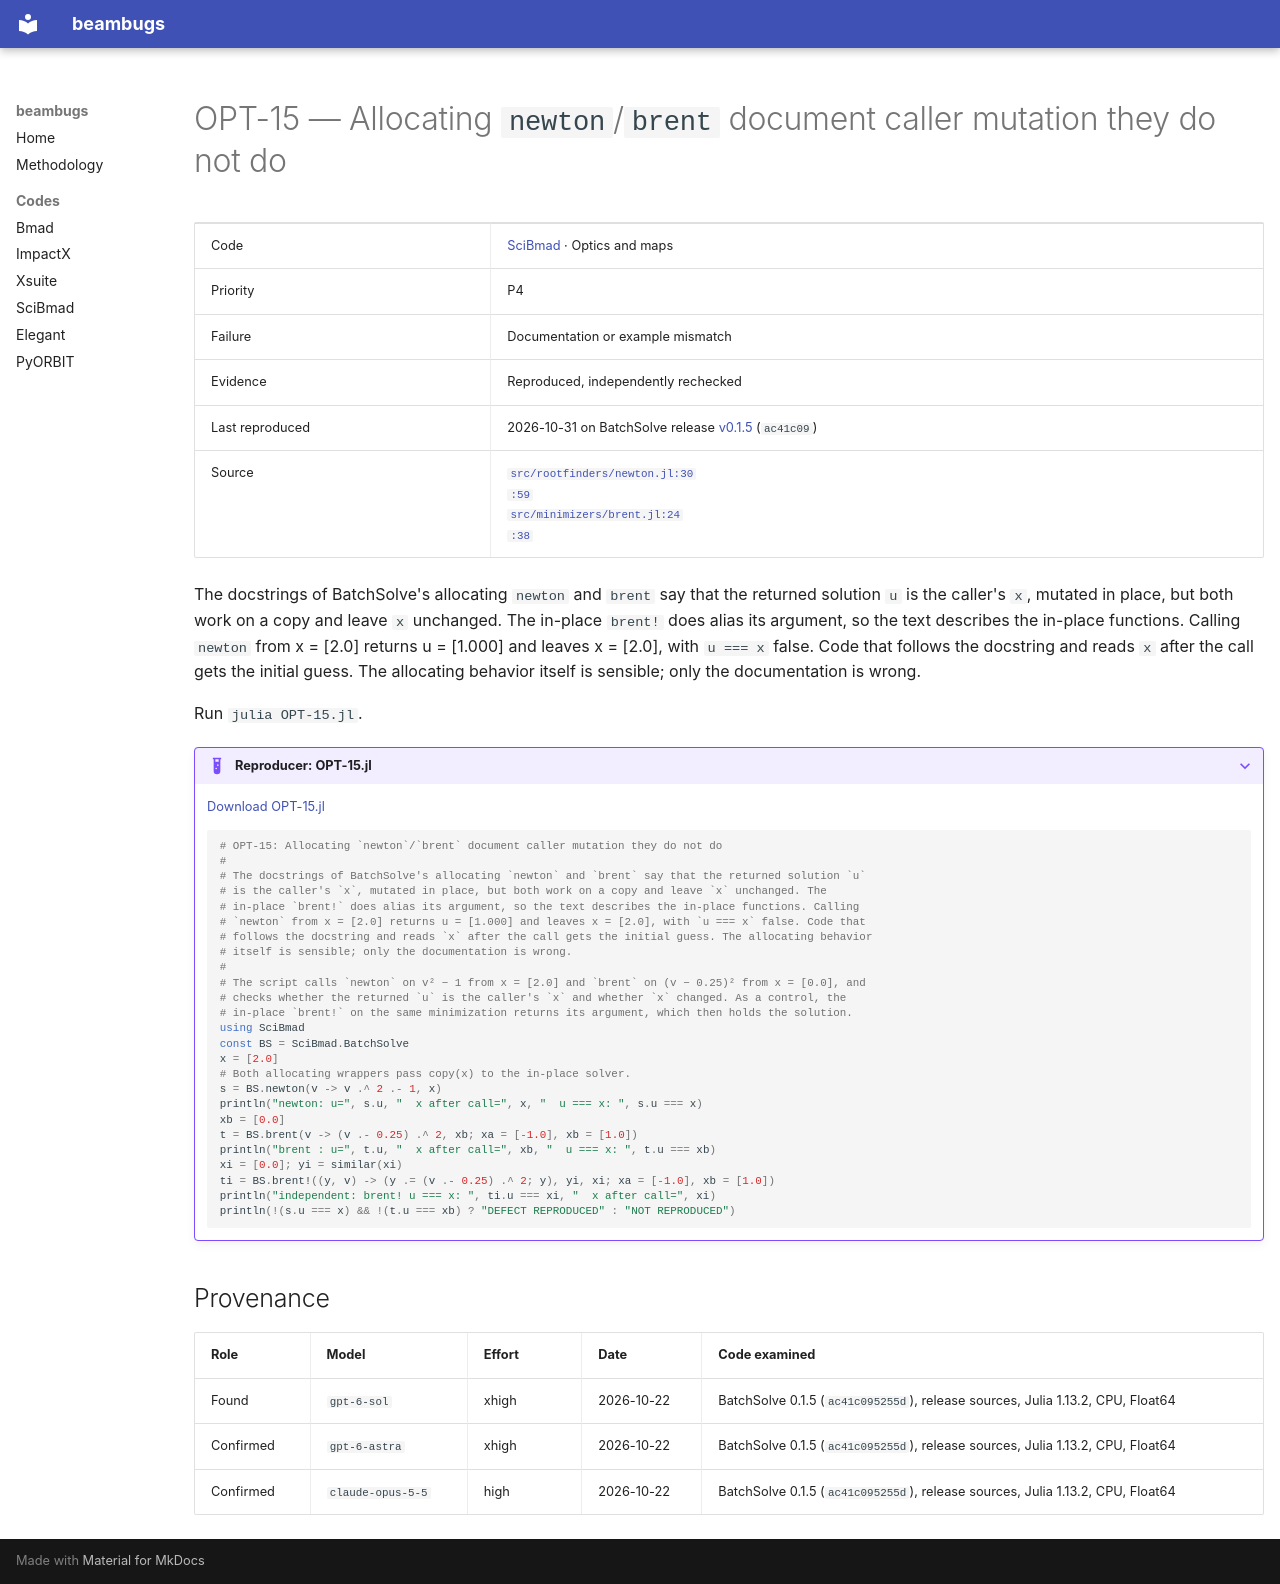

repository: nikitakuklev/beambugs · page: scibmad/OPT-15/index.html · generator: mkdocs

---
title: "OPT-15: Allocating newton/brent document caller mutation they do not do"
hide:
  - toc
---

# OPT-15 — Allocating `newton`/`brent` document caller mutation they do not do

| | |
|---|---|
| Code | [SciBmad](../index.md) · Optics and maps |
| Priority | P4 |
| Failure | Documentation or example mismatch |
| Evidence | Reproduced, independently rechecked |
| Last reproduced | 2026-10-31 on BatchSolve release [v0.1.5](https://github.com/mattsignorelli/BatchSolve.jl/tree/v0.1.5) (`ac41c09`) |
| Source | [`src/rootfinders/newton.jl:30`](https://github.com/mattsignorelli/BatchSolve.jl/blob/ac41c095255df9a3d4f33c4242a4e5d69e32a7ec/src/rootfinders/newton.jl#L30)<br>[`:59`](https://github.com/mattsignorelli/BatchSolve.jl/blob/ac41c095255df9a3d4f33c4242a4e5d69e32a7ec/src/rootfinders/newton.jl#L59)<br>[`src/minimizers/brent.jl:24`](https://github.com/mattsignorelli/BatchSolve.jl/blob/ac41c095255df9a3d4f33c4242a4e5d69e32a7ec/src/minimizers/brent.jl#L24)<br>[`:38`](https://github.com/mattsignorelli/BatchSolve.jl/blob/ac41c095255df9a3d4f33c4242a4e5d69e32a7ec/src/minimizers/brent.jl#L38) |

The docstrings of BatchSolve's allocating `newton` and `brent` say that the returned solution `u` is the caller's `x`, mutated in place, but both work on a copy and leave `x` unchanged. The in-place `brent!` does alias its argument, so the text describes the in-place functions. Calling `newton` from x = [2.0] returns u = [1.000] and leaves x = [2.0], with `u === x` false. Code that follows the docstring and reads `x` after the call gets the initial guess. The allocating behavior itself is sensible; only the documentation is wrong.

Run `julia OPT-15.jl`.

??? example "Reproducer: OPT-15.jl"

    [Download OPT-15.jl](OPT-15.jl)

    ```julia
    # OPT-15: Allocating `newton`/`brent` document caller mutation they do not do
    #
    # The docstrings of BatchSolve's allocating `newton` and `brent` say that the returned solution `u`
    # is the caller's `x`, mutated in place, but both work on a copy and leave `x` unchanged. The
    # in-place `brent!` does alias its argument, so the text describes the in-place functions. Calling
    # `newton` from x = [2.0] returns u = [1.000] and leaves x = [2.0], with `u === x` false. Code that
    # follows the docstring and reads `x` after the call gets the initial guess. The allocating behavior
    # itself is sensible; only the documentation is wrong.
    #
    # The script calls `newton` on v² − 1 from x = [2.0] and `brent` on (v − 0.25)² from x = [0.0], and
    # checks whether the returned `u` is the caller's `x` and whether `x` changed. As a control, the
    # in-place `brent!` on the same minimization returns its argument, which then holds the solution.
    using SciBmad
    const BS = SciBmad.BatchSolve
    x = [2.0]
    # Both allocating wrappers pass copy(x) to the in-place solver.
    s = BS.newton(v -> v .^ 2 .- 1, x)
    println("newton: u=", s.u, "  x after call=", x, "  u === x: ", s.u === x)
    xb = [0.0]
    t = BS.brent(v -> (v .- 0.25) .^ 2, xb; xa = [-1.0], xb = [1.0])
    println("brent : u=", t.u, "  x after call=", xb, "  u === x: ", t.u === xb)
    xi = [0.0]; yi = similar(xi)
    ti = BS.brent!((y, v) -> (y .= (v .- 0.25) .^ 2; y), yi, xi; xa = [-1.0], xb = [1.0])
    println("independent: brent! u === x: ", ti.u === xi, "  x after call=", xi)
    println(!(s.u === x) && !(t.u === xb) ? "DEFECT REPRODUCED" : "NOT REPRODUCED")

    ```

## Provenance

| Role | Model | Effort | Date | Code examined |
|---|---|---|---|---|
| Found | <span class="bb-nowrap">`gpt-6-sol`</span> | xhigh | <span class="bb-nowrap">2026-10-22</span> | BatchSolve 0.1.5 (`ac41c095255d`), release sources, Julia 1.13.2, CPU, Float64 |
| Confirmed | <span class="bb-nowrap">`gpt-6-astra`</span> | xhigh | <span class="bb-nowrap">2026-10-22</span> | BatchSolve 0.1.5 (`ac41c095255d`), release sources, Julia 1.13.2, CPU, Float64 |
| Confirmed | <span class="bb-nowrap">`claude-opus-5-5`</span> | high | <span class="bb-nowrap">2026-10-22</span> | BatchSolve 0.1.5 (`ac41c095255d`), release sources, Julia 1.13.2, CPU, Float64 |
